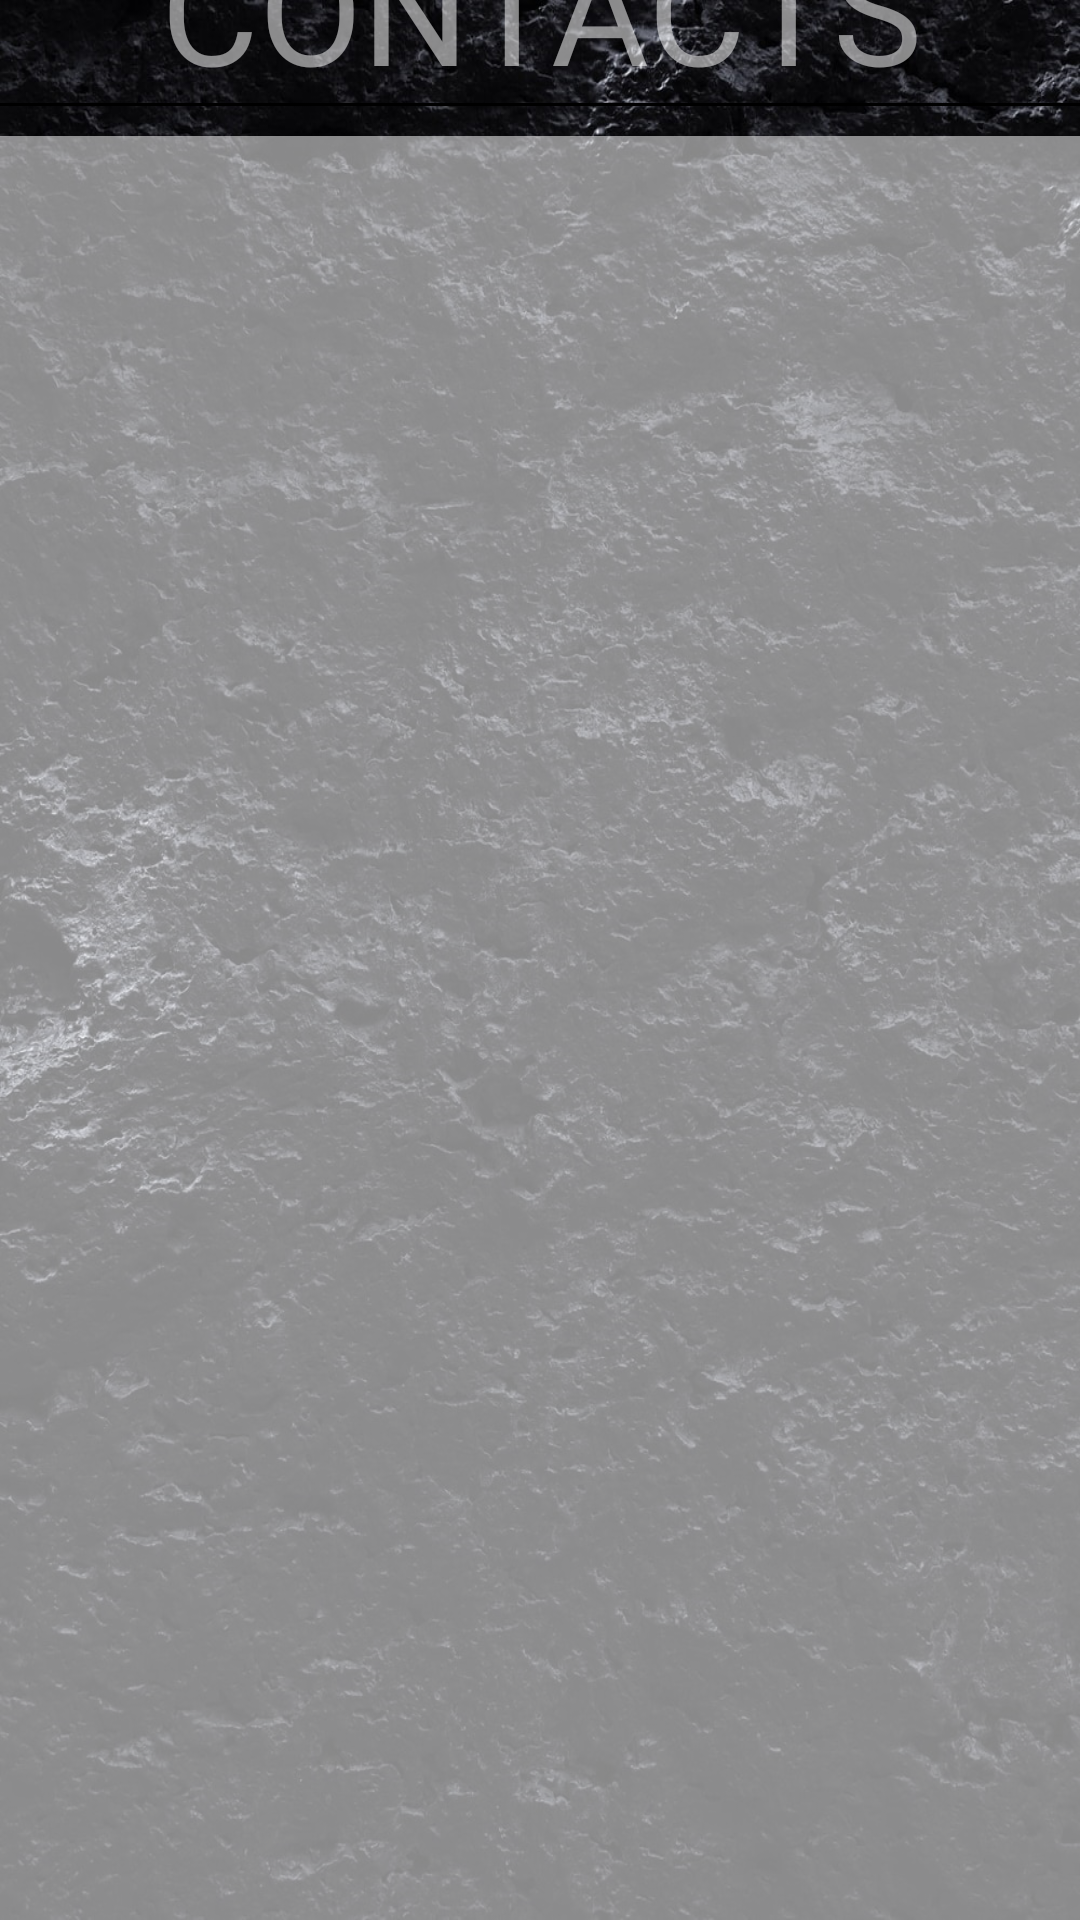

Layout XML and referenced resources for this Android screen:
<!-- AndroidManifest.xml: application theme AppTheme -->
<!-- res/layout/fragment_contacts.xml -->
<?xml version="1.0" encoding="utf-8"?>
<androidx.constraintlayout.widget.ConstraintLayout xmlns:android="http://schemas.android.com/apk/res/android"
    xmlns:app="http://schemas.android.com/apk/res-auto"
    xmlns:tools="http://schemas.android.com/tools"
    android:id="@+id/outer"
    android:layout_width="match_parent"
    android:layout_height="match_parent"
    android:elevation="20dp"
    android:background="@drawable/mainmenubackground"
    android:orientation="vertical">

    <TextView
        android:id="@+id/contacts_title"
        android:layout_width="380dp"
        android:layout_height="wrap_content"
        android:layout_margin="10dp"
        android:background="@drawable/drawable_back"
        android:gravity="center"
        android:text="CONTACTS"
        android:textColor="@color/transparentWhite"
        android:textSize="50dp"
        app:layout_constraintBottom_toTopOf="@+id/contact_list_view"
        app:layout_constraintEnd_toEndOf="parent"
        app:layout_constraintHorizontal_bias="0.5"
        app:layout_constraintStart_toStartOf="parent"
        app:layout_constraintTop_toTopOf="parent" />

    <ListView
        android:id="@+id/contact_list_view"
        android:layout_width="400dp"
        android:layout_height="636dp"
        android:background="@color/transparentWhite"
        android:orientation="vertical"
        app:layout_constraintBottom_toBottomOf="parent"
        app:layout_constraintEnd_toEndOf="parent"
        app:layout_constraintHorizontal_bias="0.5"
        app:layout_constraintStart_toStartOf="parent"
        app:layout_constraintTop_toBottomOf="@+id/contacts_title" />


</androidx.constraintlayout.widget.ConstraintLayout>
<!-- resources referenced by this layout -->
<resources>
  <color name="transparentWhite">#88FFFFFF</color>
  <!-- drawable drawable_back (drawable) -->
  <?xml version="1.0" encoding="utf-8"?>
  <shape xmlns:android="http://schemas.android.com/apk/res/android"
      android:shape="rectangle" >
  
      
      <solid
          android:color="@color/player1Black" >
      </solid>
  
      
      <stroke
          android:width="1dp"
          android:color="@color/player2White" >
      </stroke>
  
  </shape>
  <!-- drawable mainmenubackground: jpg bitmap (drawable, 460811 bytes) -->
  <style name="AppTheme" parent="Theme.AppCompat.Light.NoActionBar">
          
          <item name="colorPrimary">@color/colorPrimary</item>
          <item name="colorPrimaryDark">@color/colorPrimaryDark</item>
          <item name="colorAccent">@color/colorAccent</item>
      </style>
  <color name="colorPrimary">#008577</color>
  <color name="colorPrimaryDark">#00574B</color>
  <color name="colorAccent">#D81B60</color>
</resources>
